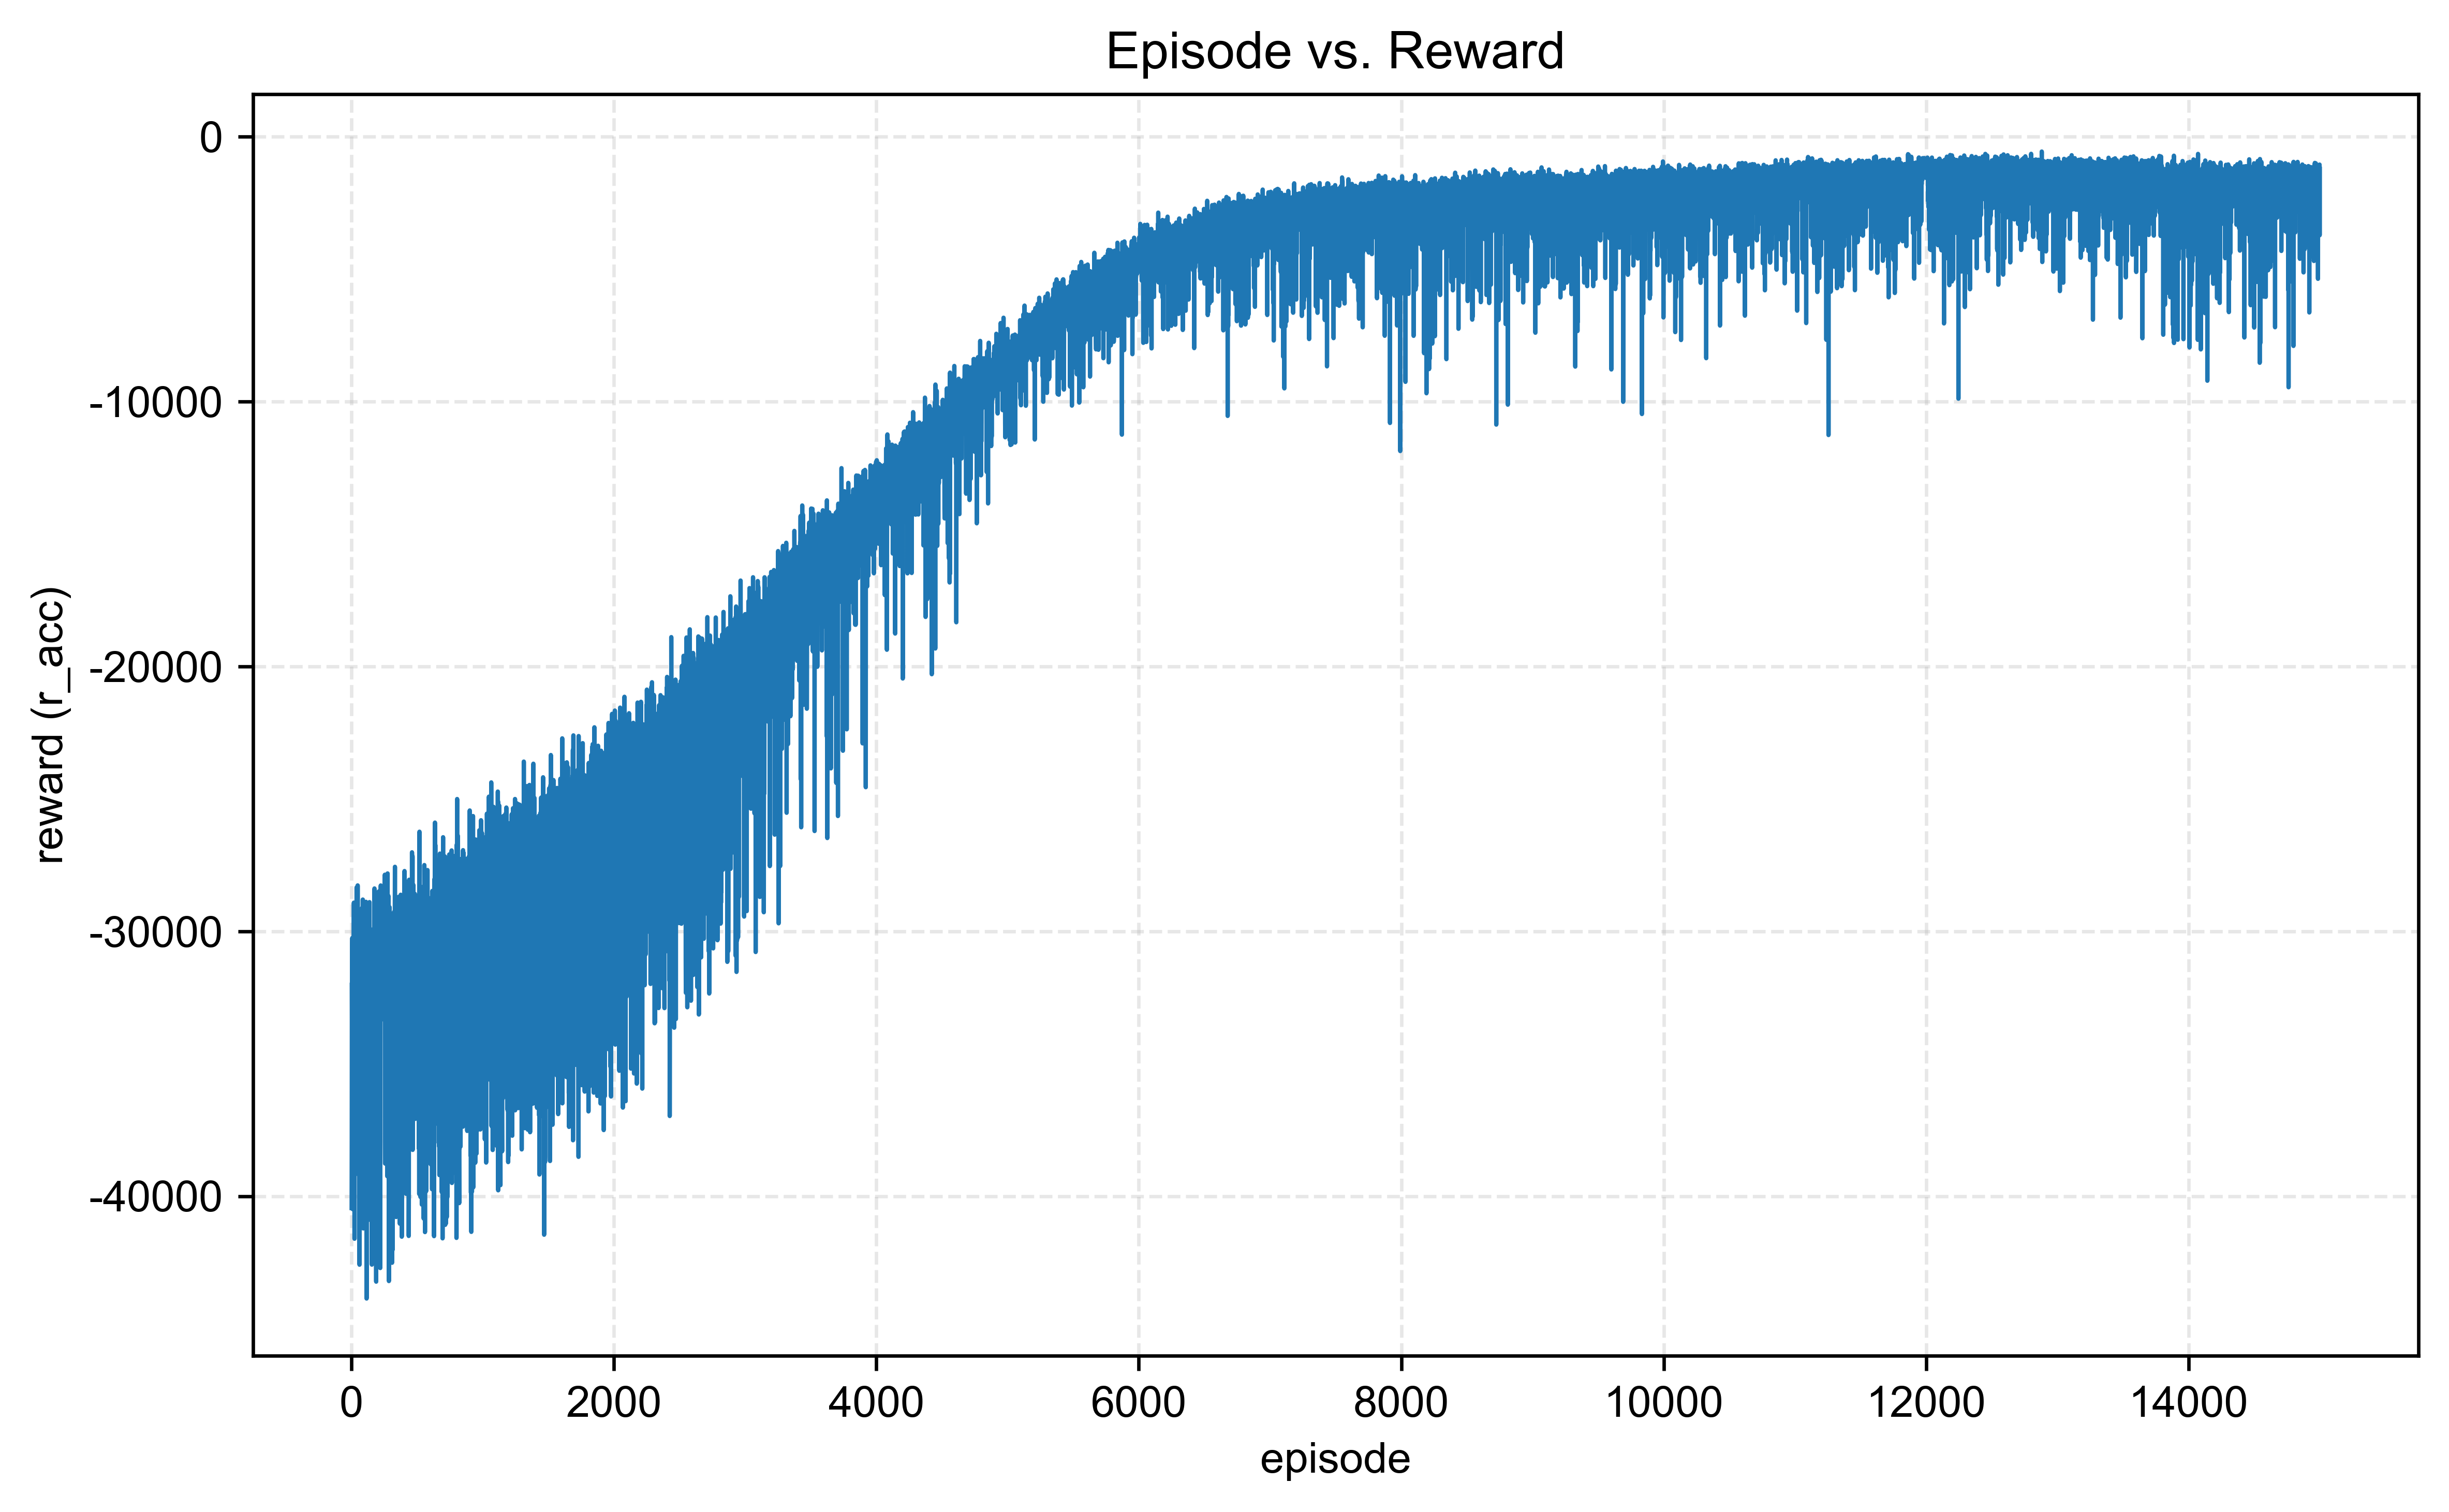

The file beside this chart, header and first rows:
episode, reward, r_acc
1, -40442, -40442
2, -37870, -37870
3, -31938, -31938
4, -33542, -33542
5, -30869, -30869
6, -30243, -30243
7, -32352, -32352
8, -40481, -40481
9, -33538, -33538
10, -30537, -30537
11, -35718, -35718
12, -39056, -39056
13, -32237, -32237
14, -35141, -35141
15, -32743, -32743
16, -38078, -38078
17, -30722, -30722
18, -28912, -28912
19, -32662, -32662
20, -30005, -30005
21, -28925, -28925
22, -30407, -30407
23, -41602, -41602
24, -33362, -33362
25, -38718, -38718
26, -33401, -33401
27, -33276, -33276
28, -32903, -32903
29, -33334, -33334
30, -33309, -33309
31, -31388, -31388
32, -39160, -39160
33, -31148, -31148
34, -33416, -33416
35, -33398, -33398
36, -36809, -36809
37, -32434, -32434
38, -29697, -29697
39, -28336, -28336
40, -29614, -29614
41, -31914, -31914
42, -33310, -33310
43, -30722, -30722
44, -30787, -30787
45, -32688, -32688
46, -32077, -32077
47, -28261, -28261
48, -31269, -31269
49, -31788, -31788
50, -30705, -30705
51, -35247, -35247
52, -30062, -30062
53, -30344, -30344
54, -37702, -37702
55, -30569, -30569
56, -31128, -31128
57, -36818, -36818
58, -31900, -31900
59, -34542, -34542
60, -31818, -31818
... 14,940 more rows
